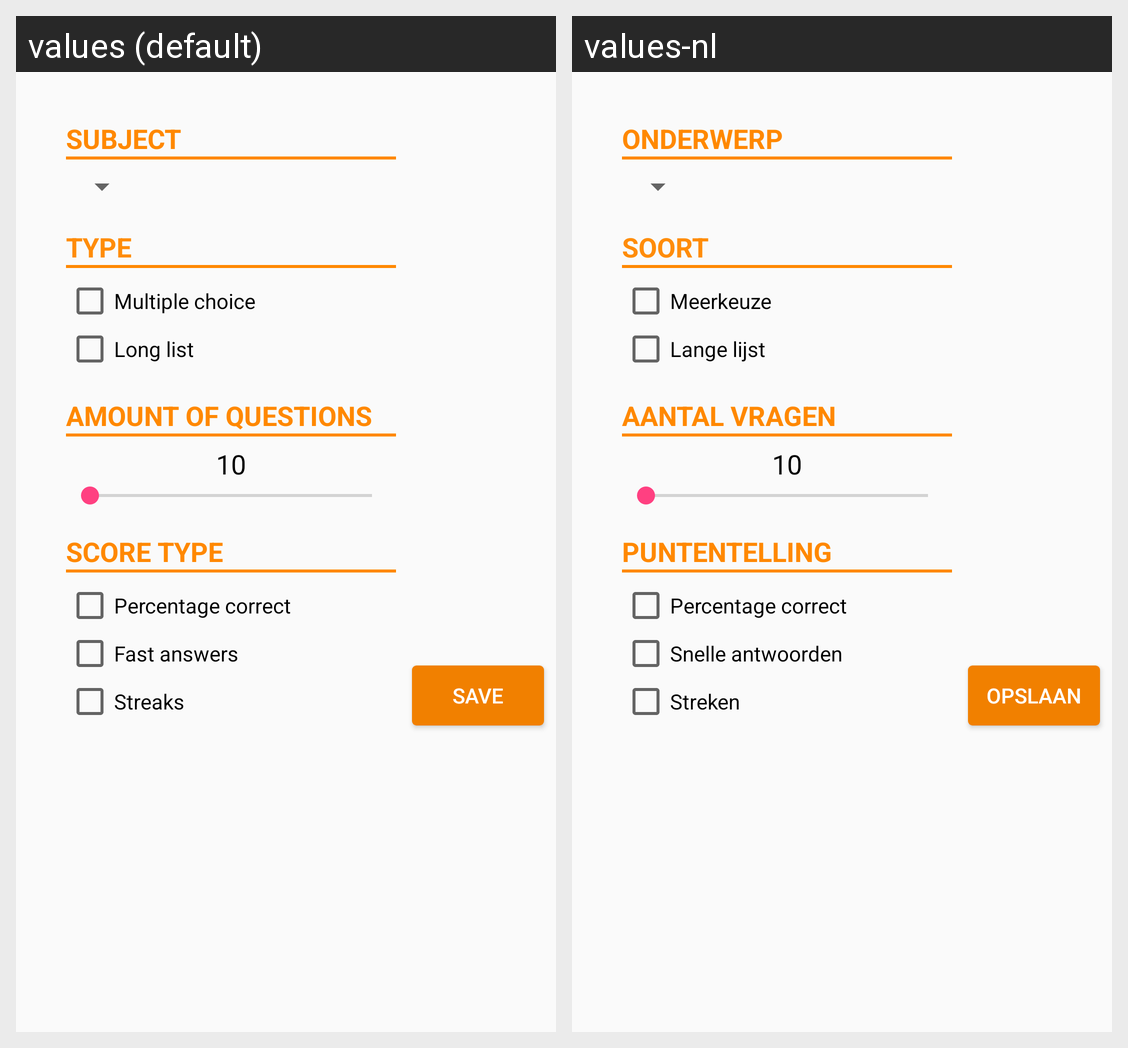

Strings drawn on this Android screen and how each of the app's shown locales translates them:
Android screen res/layout/activity_settings.xml rendered under 2 locales, left to right: values (default), values-nl. Device: Nexus 5 (rendered at 1080×1920; each locale shown at half size, 540×960, under a caption strip naming it); theme AppTheme.
Strings drawn on this screen, with the default value and each locale's value (text and hints the layout hard-codes, and strings that could not be matched under every locale, appear in the picture but are not listed):

SUBJECT
  values: SUBJECT
  values-nl: ONDERWERP

TYPE
  values: TYPE
  values-nl: SOORT

multipleChoice
  values: Multiple choice
  values-nl: Meerkeuze

longList
  values: Long list
  values-nl: Lange lijst

AMOUNT_OF_QUESTIONS
  values: AMOUNT OF QUESTIONS
  values-nl: AANTAL VRAGEN

SCORE_TYPE
  values: SCORE TYPE
  values-nl: PUNTENTELLING

percentageCorrect
  values: Percentage correct
  values-nl: Percentage correct

fastAnswers
  values: Fast answers
  values-nl: Snelle antwoorden

streaks
  values: Streaks
  values-nl: Streken

SAVE
  values: SAVE
  values-nl: OPSLAAN
